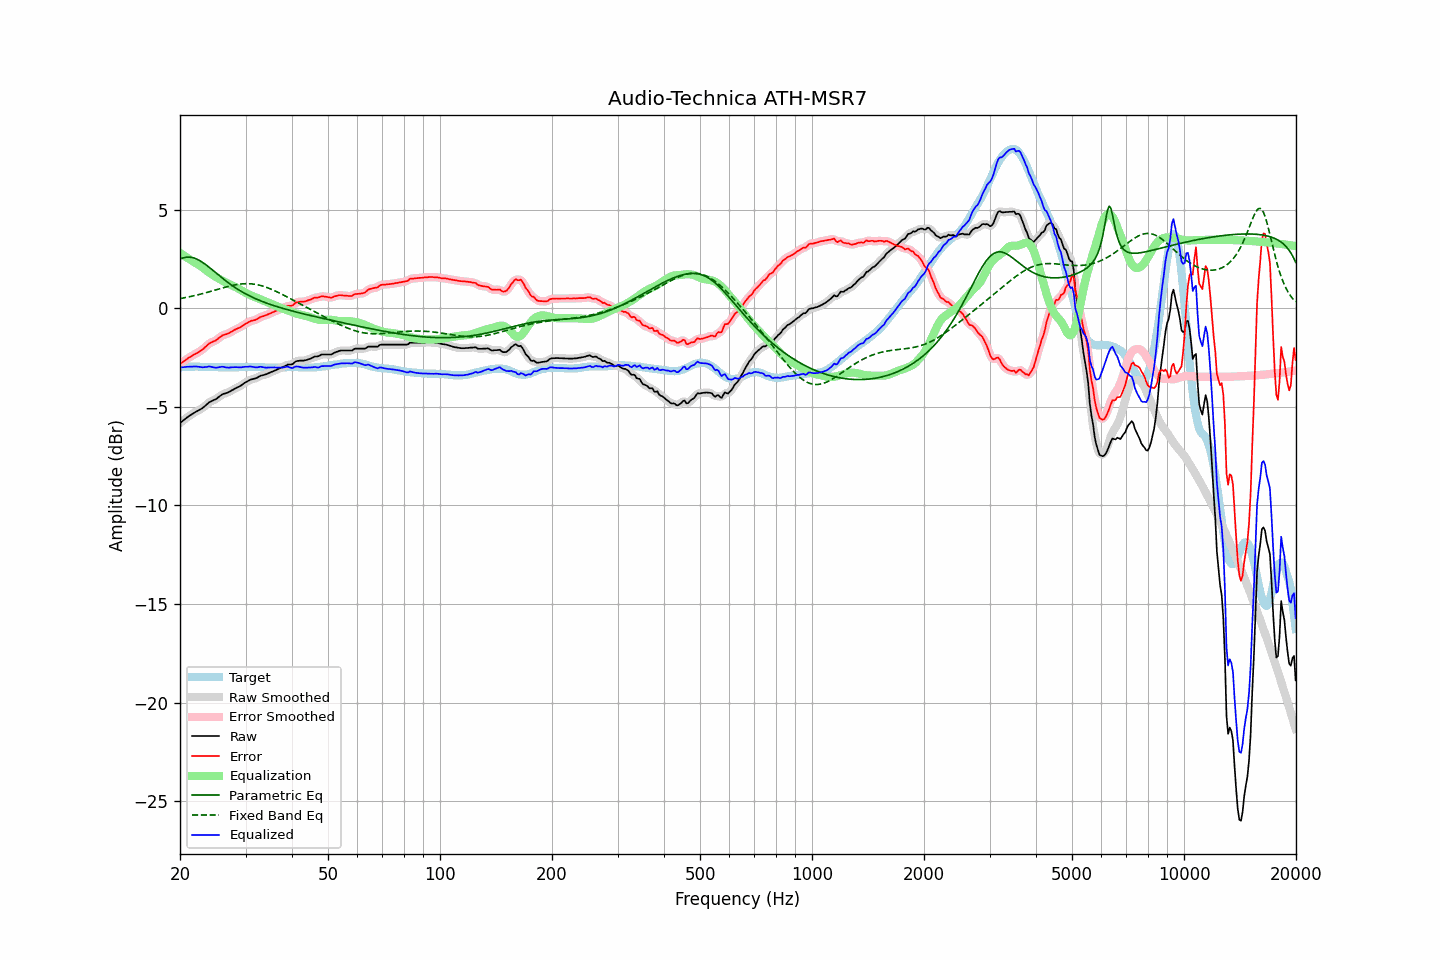

The data file committed next to this chart (first rows):
frequency, raw, error, smoothed, error_smoothed, equalization, parametric_eq, fixed_band_eq, equalized_raw, equalized_smoothed, target
20.00, -5.82, -2.82, -5.82, -2.82, 2.82, 2.51, 0.49, -3.00, -3.00, -3.00
20.20, -5.75, -2.76, -5.75, -2.76, 2.76, 2.54, 0.51, -2.99, -2.99, -2.99
20.40, -5.69, -2.71, -5.69, -2.70, 2.70, 2.56, 0.52, -2.99, -2.98, -2.98
20.61, -5.62, -2.64, -5.62, -2.65, 2.65, 2.58, 0.54, -2.97, -2.98, -2.98
20.81, -5.56, -2.59, -5.56, -2.59, 2.59, 2.59, 0.56, -2.97, -2.97, -2.97
21.02, -5.50, -2.53, -5.50, -2.53, 2.54, 2.60, 0.57, -2.96, -2.96, -2.97
21.23, -5.44, -2.48, -5.44, -2.48, 2.49, 2.60, 0.59, -2.96, -2.96, -2.96
21.44, -5.39, -2.43, -5.39, -2.43, 2.43, 2.59, 0.61, -2.96, -2.96, -2.96
21.66, -5.34, -2.38, -5.34, -2.38, 2.39, 2.57, 0.63, -2.96, -2.95, -2.96
21.87, -5.29, -2.33, -5.29, -2.34, 2.34, 2.55, 0.65, -2.95, -2.95, -2.96
22.09, -5.24, -2.29, -5.24, -2.29, 2.29, 2.51, 0.66, -2.95, -2.95, -2.95
22.31, -5.20, -2.25, -5.20, -2.24, 2.24, 2.48, 0.68, -2.96, -2.96, -2.95
22.54, -5.15, -2.19, -5.16, -2.20, 2.19, 2.44, 0.70, -2.96, -2.97, -2.96
22.76, -5.11, -2.14, -5.11, -2.15, 2.13, 2.39, 0.73, -2.98, -2.98, -2.97
22.99, -5.06, -2.09, -5.06, -2.08, 2.07, 2.34, 0.75, -2.99, -2.99, -2.97
23.22, -4.99, -2.02, -4.99, -2.02, 2.01, 2.28, 0.77, -2.98, -2.99, -2.97
23.45, -4.92, -1.94, -4.92, -1.94, 1.94, 2.22, 0.79, -2.98, -2.98, -2.98
23.69, -4.85, -1.87, -4.85, -1.87, 1.88, 2.16, 0.81, -2.97, -2.96, -2.98
23.92, -4.77, -1.79, -4.78, -1.80, 1.83, 2.09, 0.84, -2.94, -2.96, -2.98
24.16, -4.73, -1.75, -4.73, -1.75, 1.77, 2.03, 0.86, -2.96, -2.96, -2.98
24.40, -4.69, -1.71, -4.69, -1.71, 1.72, 1.96, 0.88, -2.98, -2.97, -2.98
24.65, -4.65, -1.67, -4.66, -1.68, 1.66, 1.89, 0.91, -2.99, -3.00, -2.98
24.89, -4.62, -1.64, -4.61, -1.63, 1.61, 1.82, 0.93, -3.01, -3.01, -2.98
25.14, -4.57, -1.59, -4.56, -1.58, 1.56, 1.75, 0.95, -3.01, -3.00, -2.98
25.39, -4.50, -1.51, -4.50, -1.52, 1.51, 1.69, 0.98, -2.99, -2.99, -2.99
25.65, -4.44, -1.45, -4.44, -1.45, 1.47, 1.62, 1.00, -2.98, -2.97, -2.99
25.91, -4.38, -1.39, -4.39, -1.40, 1.42, 1.55, 1.02, -2.96, -2.97, -2.99
26.16, -4.34, -1.35, -4.35, -1.36, 1.38, 1.49, 1.05, -2.97, -2.97, -2.99
26.43, -4.32, -1.33, -4.32, -1.33, 1.33, 1.42, 1.07, -2.99, -2.98, -2.99
26.69, -4.29, -1.30, -4.29, -1.30, 1.29, 1.36, 1.09, -3.00, -3.00, -2.99
26.96, -4.26, -1.27, -4.26, -1.27, 1.25, 1.30, 1.11, -3.01, -3.01, -2.99
27.23, -4.22, -1.23, -4.22, -1.23, 1.22, 1.24, 1.13, -3.00, -3.00, -2.99
27.50, -4.17, -1.18, -4.18, -1.19, 1.18, 1.18, 1.15, -2.99, -2.99, -2.99
27.77, -4.13, -1.14, -4.13, -1.14, 1.14, 1.12, 1.17, -2.99, -2.98, -2.99
28.05, -4.08, -1.09, -4.08, -1.09, 1.10, 1.07, 1.19, -2.98, -2.98, -2.99
28.33, -4.04, -1.05, -4.04, -1.05, 1.06, 1.02, 1.20, -2.98, -2.98, -2.99
28.62, -4.00, -1.01, -4.00, -1.02, 1.01, 0.96, 1.21, -2.99, -2.99, -2.99
28.90, -3.96, -0.98, -3.96, -0.98, 0.97, 0.91, 1.23, -3.00, -2.99, -2.98
29.19, -3.91, -0.93, -3.91, -0.93, 0.92, 0.87, 1.24, -2.99, -2.99, -2.98
29.48, -3.85, -0.87, -3.85, -0.88, 0.87, 0.82, 1.24, -2.98, -2.98, -2.98
29.78, -3.79, -0.82, -3.80, -0.82, 0.82, 0.77, 1.25, -2.97, -2.97, -2.97
30.08, -3.74, -0.77, -3.74, -0.77, 0.78, 0.73, 1.25, -2.96, -2.97, -2.97
30.38, -3.70, -0.73, -3.70, -0.73, 0.74, 0.69, 1.25, -2.97, -2.96, -2.97
30.68, -3.65, -0.68, -3.65, -0.68, 0.70, 0.64, 1.25, -2.95, -2.96, -2.97
30.99, -3.61, -0.64, -3.62, -0.65, 0.66, 0.60, 1.25, -2.95, -2.96, -2.97
31.30, -3.59, -0.62, -3.59, -0.62, 0.62, 0.56, 1.24, -2.97, -2.97, -2.97
31.61, -3.57, -0.60, -3.57, -0.60, 0.59, 0.53, 1.23, -2.98, -2.98, -2.97
31.93, -3.55, -0.58, -3.55, -0.58, 0.56, 0.49, 1.22, -2.99, -2.99, -2.97
32.24, -3.52, -0.54, -3.51, -0.54, 0.53, 0.45, 1.20, -3.00, -2.99, -2.98
32.57, -3.47, -0.49, -3.47, -0.49, 0.49, 0.42, 1.18, -2.98, -2.98, -2.98
32.89, -3.42, -0.44, -3.43, -0.45, 0.46, 0.39, 1.16, -2.96, -2.97, -2.98
33.22, -3.40, -0.41, -3.40, -0.41, 0.43, 0.35, 1.14, -2.97, -2.97, -2.99
33.55, -3.38, -0.39, -3.38, -0.39, 0.39, 0.32, 1.12, -2.99, -2.99, -2.99
33.89, -3.36, -0.36, -3.36, -0.36, 0.36, 0.29, 1.09, -3.00, -3.00, -3.00
34.23, -3.33, -0.33, -3.33, -0.33, 0.32, 0.26, 1.06, -3.01, -3.01, -3.00
34.57, -3.29, -0.29, -3.30, -0.29, 0.29, 0.23, 1.03, -3.00, -3.00, -3.00
34.92, -3.26, -0.26, -3.26, -0.26, 0.26, 0.20, 1.00, -3.00, -3.00, -3.00
35.27, -3.22, -0.22, -3.22, -0.22, 0.22, 0.18, 0.96, -3.00, -3.00, -3.00
35.62, -3.19, -0.19, -3.19, -0.19, 0.19, 0.15, 0.93, -3.00, -3.00, -3.00
35.97, -3.15, -0.15, -3.15, -0.15, 0.15, 0.12, 0.89, -3.00, -3.00, -3.00
... 635 more rows
